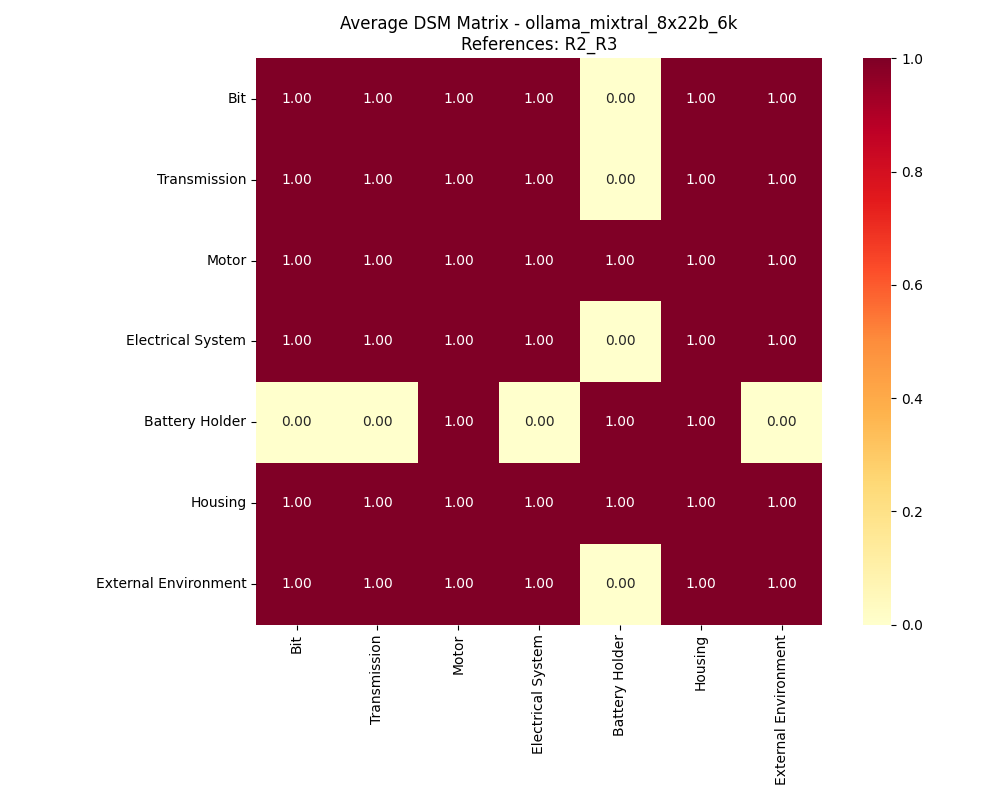

The data file committed next to this chart (first rows):
, Bit, Transmission, Motor, Electrical System, Battery Holder, Housing, External Environment
Bit, 1, 1, 1, 1, 0, 1, 1
Transmission, 1, 1, 1, 1, 0, 1, 1
Motor, 1, 1, 1, 1, 1, 1, 1
Electrical System, 1, 1, 1, 1, 0, 1, 1
Battery Holder, 0, 0, 1, 0, 1, 1, 0
Housing, 1, 1, 1, 1, 1, 1, 1
External Environment, 1, 1, 1, 1, 0, 1, 1
